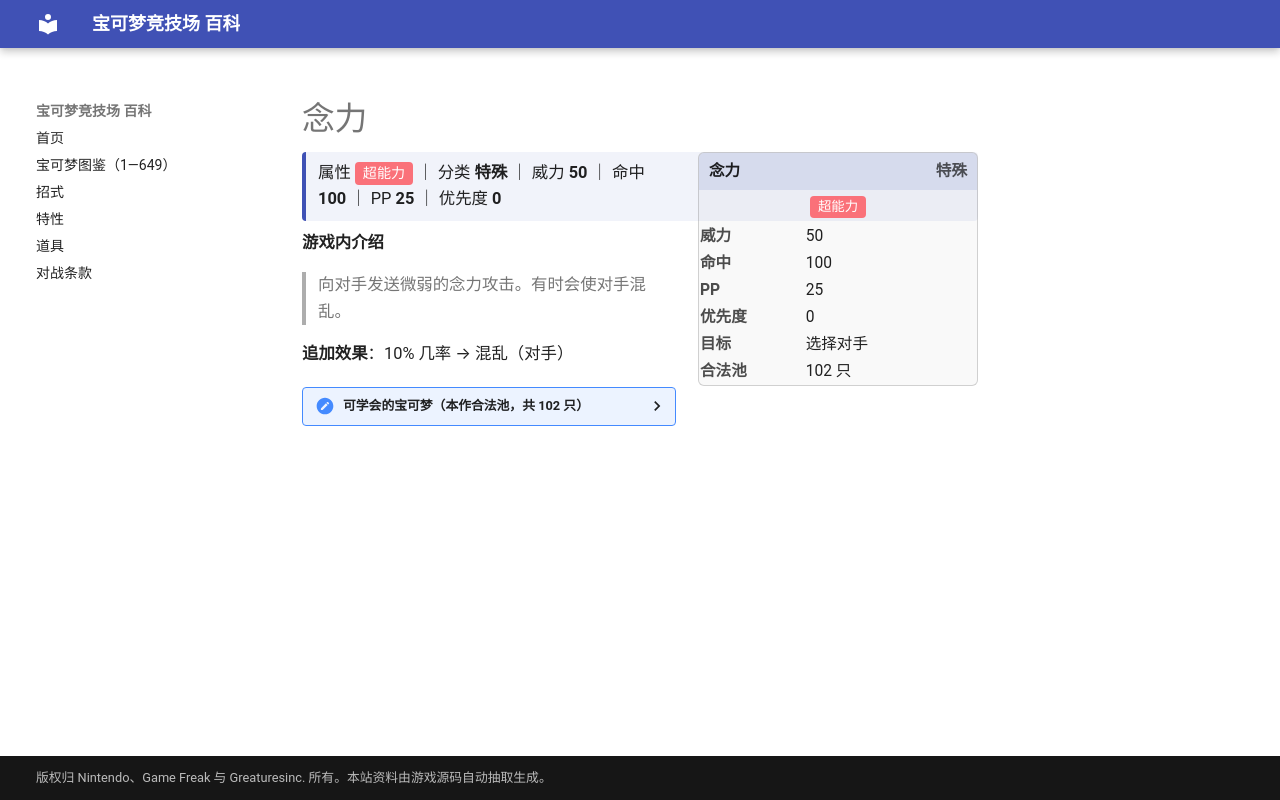

repository: nanmoboys/pkmn-arena-wiki · page: moves/念力/index.html · generator: mkdocs

# 念力

<div class="infobox">
<div class="ib-h"><span>念力</span><span class="ib-no">特殊</span></div>
<div class="ib-ty"><span class="tp" style="background:#FA7179">超能力</span></div>
<table class="ib-t"><tr><th>威力</th><td>50</td></tr><tr><th>命中</th><td>100</td></tr><tr><th>PP</th><td>25</td></tr><tr><th>优先度</th><td>0</td></tr><tr><th>目标</th><td>选择对手</td></tr><tr><th>合法池</th><td>102 只</td></tr></table></div>
<div class="head-stat">属性 <span class="tp" style="background:#FA7179">超能力</span> ｜ 分类 <b>特殊</b> ｜ 威力 <b>50</b> ｜ 命中 <b>100</b> ｜ PP <b>25</b> ｜ 优先度 <b>0</b></div>

**游戏内介绍**

> 向对手发送微弱的念力攻击。有时会使对手混乱。

**追加效果**：10% 几率 → 混乱（对手）

<details class="pool"><summary>可学会的宝可梦（本作合法池，共 102 只）</summary>

<p>杰尼龟、卡咪龟、水箭龟、绿毛虫、铁甲蛹、巴大蝶、尼多朗、尼多力诺、尼多王、胖丁、胖可丁、毛球、摩鲁蛾、可达鸭、哥达鸭、凯西、勇基拉、胡地、小火马、烈焰马、呆呆兽、呆壳兽、鬼斯、鬼斯通、耿鬼、催眠貘、引梦貘人、蛋蛋、椰蛋树、蔓藤怪、魔墙人偶、迷唇姐、急冻鸟、超梦、梦幻、咕咕、猫头夜鹰、宝宝丁、毽子草、毽子花、毽子棉、太阳伊布、呆呆王、梦妖、麒麟奇、惊角鹿、迷唇娃、时拉比、毒粉蛾、拉鲁拉丝、奇鲁莉安、沙奈朵、玛沙那、恰雷姆、跳跳猪、噗噗猪、月石、太阳岩、天秤偶、念力土偶、风铃铃、樱花鱼、铁哑铃、金属怪、巨金怪、拉帝亚斯、拉帝欧斯、基拉祈、结草贵妇、绅士蛾、飘飘球、随风球、梦妖魔、铃铛响、铜镜怪、青铜钟、魔尼尼、巨蔓藤、艾路雷朵、由克希、艾姆利多、亚克诺姆、克雷色利亚、霏欧纳、玛纳霏、达克莱伊、阿尔宙斯、比克提尼、滚滚蝙蝠、心蝙蝠、象征鸟、哭哭面具、迭失棺、哥德宝宝、哥德小童、哥德小姐、单卵细胞球、双卵细胞球、人造细胞卵、小灰怪、大宇怪、美洛耶塔</p>

</details>
